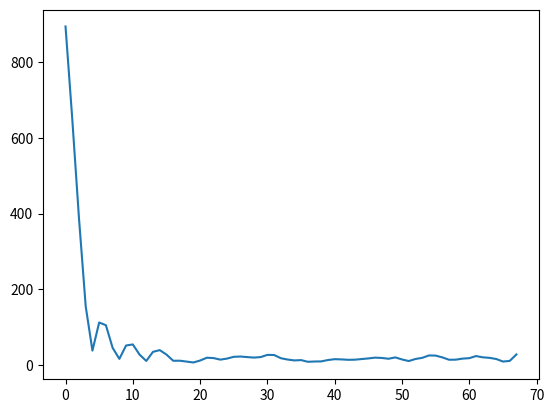

This chart was generated by the following Python code:
#!/usr/bin/env python3
# -*- coding: utf-8 -*-

#Created on Thu Jan 10 11:39:31 2019

#@author: aarsh



import time
import numpy
import random
from matplotlib import pyplot as plt

size = (100,100)

max_height = 4


initial_height = 0
location = (49,49)

field = numpy.zeros((size[0]+2,size[1]+2))
NField = field.size

'''
for ii in range (size[0]+2):
    for jj in range (size[1]+2):

        field[ii][jj] = random.randint(0,3)
'''    
NN = 1000
t0 = time.time()
    
for ii in range (NN):

    '''field[location[0]+1,location[1]+1] += 3
    field[location[0]+0,location[1]+1] += 3
    field[location[0]+1,location[1]+0] += 3
    field[location[0]+1,location[1]+2] += 3
    field[location[0]+2,location[1]+1] += 3
    '''
    #print
    field[location[0]+1,location[1]+1] += 1
    while numpy.max(field) >= max_height:
    
        highest = numpy.argmax(field.reshape(1,field.size))
    
        x = int(int(highest) / int(field.shape[0]))
        y = int(int(highest) % int(field.shape[0]))
        
        field[x,y] -= 4
        field[x-1,y] += 1
        field[x+1,y] += 1
        field[x,y-1] += 1
        field[x,y+1] += 1
        
        field[0,:] = 0
        field[:,0] = 0
        field[size[0]+1,:] = 0
        field[:,size[1]+1] = 0
        
      
    
fieldP = numpy.copy(field[1:size[0], 1:size[1]])
#print (fieldP)

fourier = []
fourier.append(numpy.fft.fft2(fieldP))
#print (fourier)
power_spectrum = []
power_spectrum.append(numpy.abs(fourier))
#print (power_spectrum)
power_spectrum = numpy.array(power_spectrum[0][0])
#print (power_spectrum)
power_spectrum = numpy.fft.fftshift(power_spectrum)
power_spectrum = numpy.array(power_spectrum)
print (power_spectrum)
def azimuthal_average(plot):
    x, y = numpy.indices(plot.shape)
    
    center = numpy.array([(x.max()-x.min())/2.0, (y.max()-y.min())/2.0])
    r = numpy.hypot(x - center[0],y - center[1])
    print (r)
    n = numpy.argsort(r.flat)
    sorted_radii = r.flat[n]
    sorted_plot = plot.flat[n]
    
    r_int = sorted_radii.astype(int)
    
    delta_r = r_int[1:] - r_int[:-1]
    changed_r = numpy.where(delta_r)[0]
    nr = changed_r[1:] - changed_r[:-1]
    
    cumulative_sum = numpy.cumsum(sorted_plot, dtype=int)
    total = cumulative_sum[changed_r[1:]] - cumulative_sum[changed_r[:-1]]
    
    average = total / nr
    
    return average

a_average = azimuthal_average(power_spectrum)
a_average = numpy.array(a_average)
#print (a_average)
    
#plt.clf()
#plt.ion()
#plt.figure(figsize=(size[0],size[1]), dpi= 10.0, frameon= False)
#plt.pcolor(fieldP)
#plt.colorbar()
#figname1 = "frame_%d.png" % (ii)
#plt.savefig(figname1)

#plt.clf()
#plt.ion()
#plt.figure(figsize=(size[0],size[1]), dpi= 10.0, frameon= False)
#plt.pcolor(fourier)
#plt.colorbar()
#figname2 = "fourier.png" % (ii)
#plt.savefig(figname2)
'''
plt.clf()
plt.ion()
plt.figure(figsize=(size[0],size[1]), dpi= 20.0, frameon= False)
plt.pcolor(power_spectrum)
plt.colorbar()
figname3 = "power_spectrum.png"
plt.savefig(figname3)
#plt.show()
'''


plt.plot(a_average)
